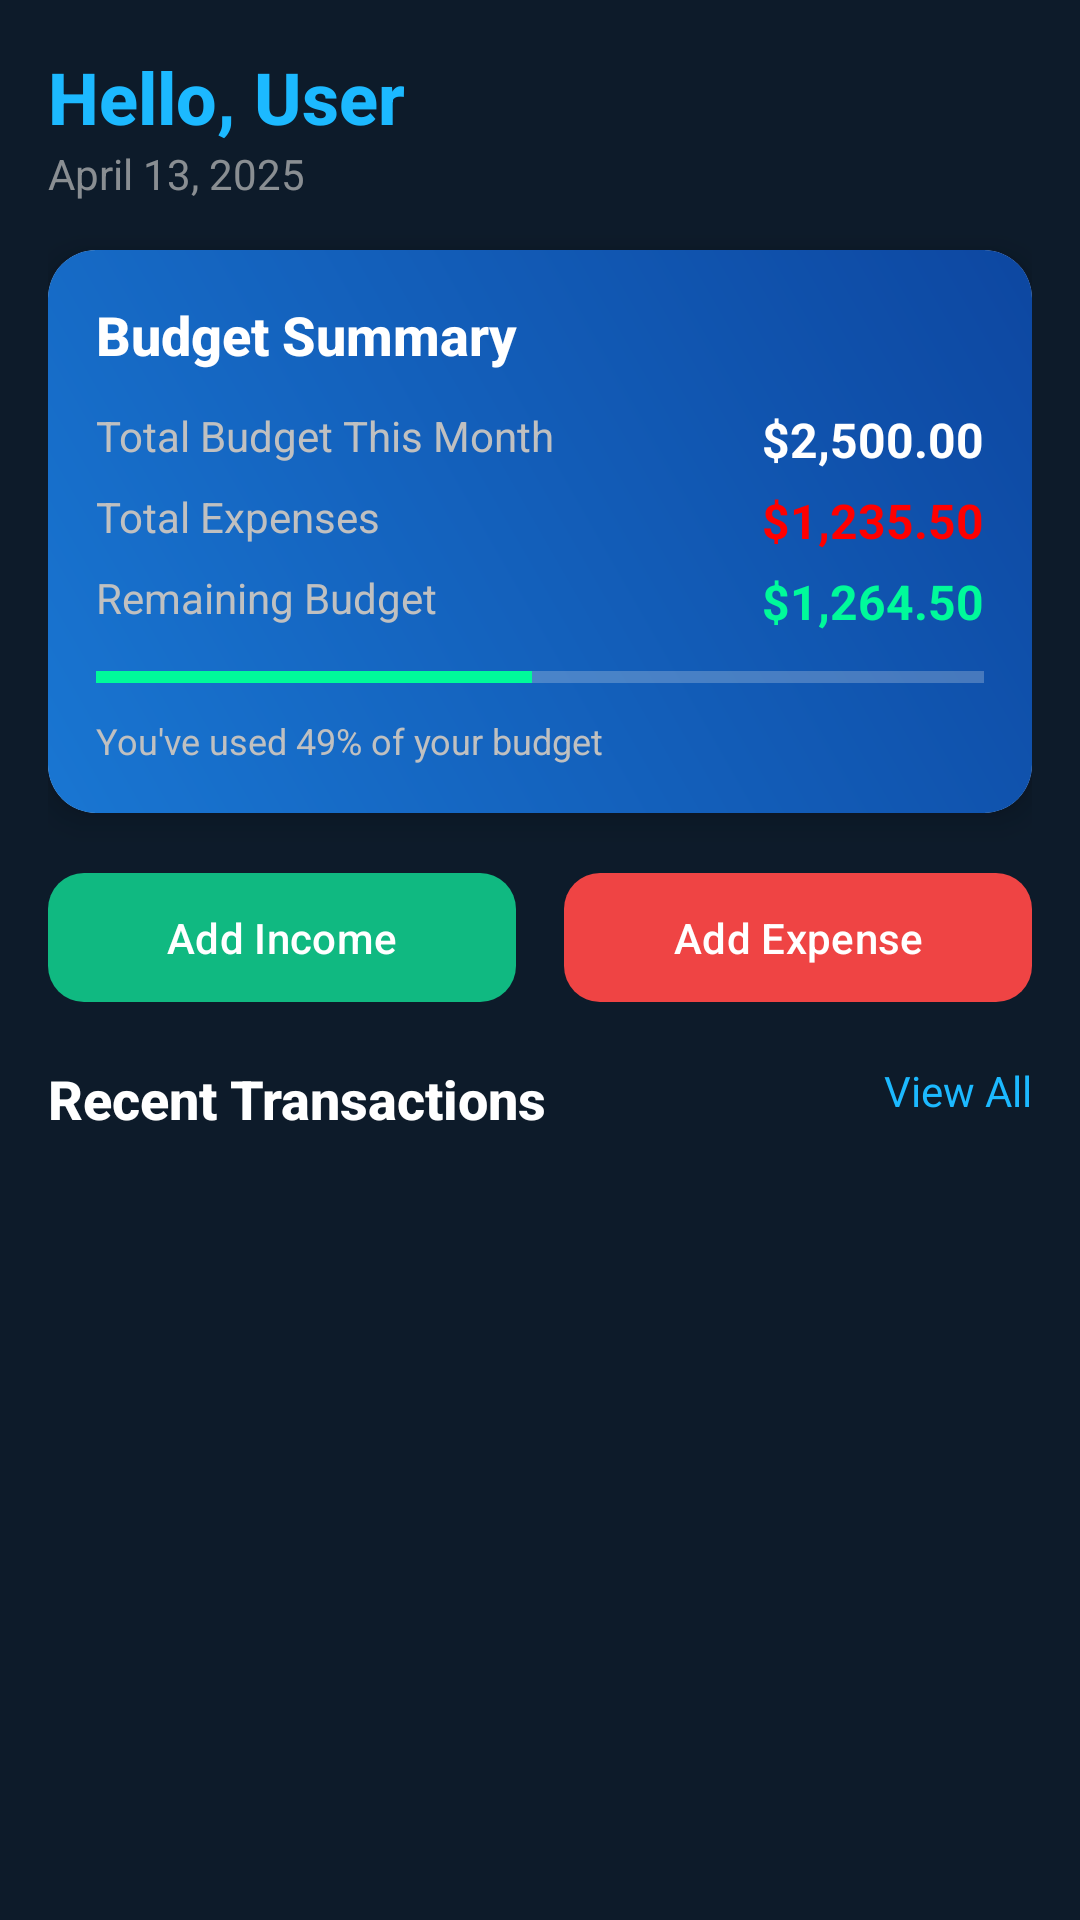

Layout XML and referenced resources for this Android screen:
<!-- AndroidManifest.xml: application theme Theme.FastTracker -->
<!-- res/layout/fragment_home.xml -->
<?xml version="1.0" encoding="utf-8"?>
<androidx.core.widget.NestedScrollView
    xmlns:android="http://schemas.android.com/apk/res/android"
    xmlns:app="http://schemas.android.com/apk/res-auto"
    xmlns:tools="http://schemas.android.com/tools"
    android:layout_width="match_parent"
    android:layout_height="match_parent"
    android:background="@color/background">

    <androidx.constraintlayout.widget.ConstraintLayout
        android:layout_width="match_parent"
        android:layout_height="wrap_content"
        android:background="@color/background"
        android:padding="16dp">

        
        <TextView
            android:id="@+id/tv_greeting"
            android:layout_width="wrap_content"
            android:layout_height="wrap_content"
            android:text="Hello, User"
            android:textColor="@color/mainblue"
            android:textSize="24sp"
            android:fontFamily="sans-serif-medium"
            android:textStyle="bold"
            app:layout_constraintStart_toStartOf="parent"
            app:layout_constraintTop_toTopOf="parent" />

        <TextView
            android:id="@+id/tv_date"
            android:layout_width="wrap_content"
            android:layout_height="wrap_content"
            android:alpha="0.7"
            android:text="April 13, 2025"
            android:textColor="@color/gray_neutral"
            android:textSize="14sp"
            android:fontFamily="sans-serif"
            app:layout_constraintStart_toStartOf="parent"
            app:layout_constraintTop_toBottomOf="@id/tv_greeting" />

        
        <androidx.cardview.widget.CardView
            android:id="@+id/card_budget"
            android:layout_width="match_parent"
            android:layout_height="wrap_content"
            android:layout_marginTop="16dp"
            app:cardBackgroundColor="#FFFFFF"
            app:cardCornerRadius="16dp"
            app:cardElevation="6dp"
            app:layout_constraintTop_toBottomOf="@id/tv_date"
            app:layout_constraintStart_toStartOf="parent"
            app:layout_constraintEnd_toEndOf="parent">

            <androidx.constraintlayout.widget.ConstraintLayout
                android:layout_width="match_parent"
                android:layout_height="wrap_content"
                android:background="@drawable/gradient_background"
                android:padding="16dp">

                <TextView
                    android:id="@+id/tv_budget_title"
                    android:layout_width="wrap_content"
                    android:layout_height="wrap_content"
                    android:text="Budget Summary"
                    android:textColor="@color/white"
                    android:textSize="18sp"
                    android:fontFamily="sans-serif-medium"
                    android:textStyle="bold"
                    app:layout_constraintStart_toStartOf="parent"
                    app:layout_constraintTop_toTopOf="parent" />

                <TextView
                    android:id="@+id/tv_total_budget_label"
                    android:layout_width="wrap_content"
                    android:layout_height="wrap_content"
                    android:text="Total Budget This Month"
                    android:textColor="@color/gray_neutral"
                    android:layout_marginTop="12dp"
                    android:textSize="14sp"
                    app:layout_constraintStart_toStartOf="parent"
                    app:layout_constraintTop_toBottomOf="@id/tv_budget_title" />

                <TextView
                    android:id="@+id/tv_total_budget_value"
                    android:layout_width="wrap_content"
                    android:layout_height="wrap_content"
                    android:text="$2,500.00"
                    android:textColor="@color/white"
                    android:textSize="16sp"
                    android:textStyle="bold"
                    app:layout_constraintEnd_toEndOf="parent"
                    app:layout_constraintTop_toTopOf="@id/tv_total_budget_label" />

                <TextView
                    android:id="@+id/tv_total_expenses_label"
                    android:layout_width="wrap_content"
                    android:layout_height="wrap_content"
                    android:text="Total Expenses"
                    android:textColor="@color/gray_neutral"
                    android:layout_marginTop="8dp"
                    android:textSize="14sp"
                    app:layout_constraintStart_toStartOf="parent"
                    app:layout_constraintTop_toBottomOf="@id/tv_total_budget_label" />

                <TextView
                    android:id="@+id/tv_total_expenses_value"
                    android:layout_width="wrap_content"
                    android:layout_height="wrap_content"
                    android:text="$1,235.50"
                    android:textColor="@color/expense_red"
                    android:textSize="16sp"
                    android:textStyle="bold"
                    app:layout_constraintEnd_toEndOf="parent"
                    app:layout_constraintTop_toTopOf="@id/tv_total_expenses_label" />

                <TextView
                    android:id="@+id/tv_remaining_budget_label"
                    android:layout_width="wrap_content"
                    android:layout_height="wrap_content"
                    android:text="Remaining Budget"
                    android:textColor="@color/gray_neutral"
                    android:layout_marginTop="8dp"
                    android:textSize="14sp"
                    app:layout_constraintStart_toStartOf="parent"
                    app:layout_constraintTop_toBottomOf="@id/tv_total_expenses_label" />

                <TextView
                    android:id="@+id/tv_remaining_budget_value"
                    android:layout_width="wrap_content"
                    android:layout_height="wrap_content"
                    android:text="$1,264.50"
                    android:textColor="@color/income_green"
                    android:textSize="16sp"
                    android:textStyle="bold"
                    app:layout_constraintEnd_toEndOf="parent"
                    app:layout_constraintTop_toTopOf="@id/tv_remaining_budget_label" />

                <ProgressBar
                    android:id="@+id/progress_budget"
                    style="?android:attr/progressBarStyleHorizontal"
                    android:layout_width="match_parent"
                    android:layout_height="10dp"
                    android:layout_marginTop="12dp"
                    android:progress="49"
                    android:progressTint="@color/income_green"
                    android:progressBackgroundTint="#E5E7EB"
                    app:layout_constraintTop_toBottomOf="@id/tv_remaining_budget_label"
                    app:layout_constraintStart_toStartOf="parent"
                    app:layout_constraintEnd_toEndOf="parent" />

                <TextView
                    android:id="@+id/tv_budget_status"
                    android:layout_width="wrap_content"
                    android:layout_height="wrap_content"
                    android:text="You've used 49% of your budget"
                    android:textColor="@color/gray_neutral"
                    android:layout_marginTop="8dp"
                    android:textSize="12sp"
                    app:layout_constraintStart_toStartOf="parent"
                    app:layout_constraintTop_toBottomOf="@id/progress_budget" />
            </androidx.constraintlayout.widget.ConstraintLayout>
        </androidx.cardview.widget.CardView>

        
        <LinearLayout
            android:id="@+id/layout_actions"
            android:layout_width="match_parent"
            android:layout_height="wrap_content"
            android:layout_marginTop="16dp"
            android:orientation="horizontal"
            app:layout_constraintTop_toBottomOf="@id/card_budget"
            app:layout_constraintStart_toStartOf="parent"
            app:layout_constraintEnd_toEndOf="parent">

            <com.google.android.material.button.MaterialButton
                android:id="@+id/btn_add_income"
                android:layout_width="0dp"
                android:layout_height="wrap_content"
                android:layout_marginEnd="8dp"
                android:layout_weight="1"
                android:padding="12dp"
                android:text="Add Income"
                android:textColor="#FFFFFF"
                android:drawableStart="@android:drawable/ic_input_add"
                android:drawableTint="#FFFFFF"
                android:textAllCaps="false"
                android:fontFamily="sans-serif-medium"
                app:backgroundTint="#10B981"
                app:cornerRadius="12dp"
                app:iconPadding="8dp" />

            <com.google.android.material.button.MaterialButton
                android:id="@+id/btn_add_expense"
                android:layout_width="0dp"
                android:layout_height="wrap_content"
                android:layout_marginStart="8dp"
                android:layout_weight="1"
                android:padding="12dp"
                android:text="Add Expense"
                android:textColor="#FFFFFF"
                android:drawableStart="@android:drawable/ic_input_delete"
                android:drawableTint="#FFFFFF"
                android:textAllCaps="false"
                android:fontFamily="sans-serif-medium"
                app:backgroundTint="#EF4444"
                app:cornerRadius="12dp"
                app:iconPadding="8dp" />
        </LinearLayout>

        
        <TextView
            android:id="@+id/tv_transactions_header"
            android:layout_width="wrap_content"
            android:layout_height="wrap_content"
            android:text="Recent Transactions"
            android:textColor="@color/white"
            android:textSize="18sp"
            android:fontFamily="sans-serif-medium"
            android:textStyle="bold"
            android:layout_marginTop="16dp"
            app:layout_constraintStart_toStartOf="parent"
            app:layout_constraintTop_toBottomOf="@id/layout_actions" />

        <TextView
            android:id="@+id/tv_view_all"
            android:layout_width="wrap_content"
            android:layout_height="wrap_content"
            android:text="View All"
            android:textColor="@color/mainblue"
            android:textSize="14sp"
            android:fontFamily="sans-serif"
            app:layout_constraintEnd_toEndOf="parent"
            app:layout_constraintTop_toTopOf="@id/tv_transactions_header" />

        
        <androidx.recyclerview.widget.RecyclerView
            android:id="@+id/rv_transactions"
            android:layout_width="match_parent"
            android:layout_height="wrap_content"
            android:layout_marginTop="8dp"
            android:nestedScrollingEnabled="false"
            app:layout_constraintTop_toBottomOf="@id/tv_transactions_header" />

        
        <androidx.cardview.widget.CardView
            android:id="@+id/card_insight"
            android:layout_width="match_parent"
            android:layout_height="wrap_content"
            android:layout_marginTop="16dp"
            app:cardBackgroundColor="#FFFFFF"
            app:cardCornerRadius="16dp"
            app:cardElevation="6dp"
            app:layout_constraintTop_toBottomOf="@id/rv_transactions" />

    </androidx.constraintlayout.widget.ConstraintLayout>
</androidx.core.widget.NestedScrollView>
<!-- resources referenced by this layout -->
<resources>
  <color name="background">#0D1B2A</color>
  <color name="expense_red">#ff0000</color>
  <color name="gray_neutral">#C0C0C0</color>
  <color name="income_green">#00fa9a</color>
  <color name="mainblue">#1cb9ff</color>
  <color name="white">#FFFFFF</color>
  <!-- drawable gradient_background (drawable) -->
  <?xml version="1.0" encoding="utf-8"?>
  <shape xmlns:android="http://schemas.android.com/apk/res/android">
      <gradient
          android:startColor="#1976D2"
          android:endColor="#0D47A1"
          android:angle="45" />
  </shape>
  <style name="Theme.FastTracker" parent="Base.Theme.FastTracker" />
  <style name="Base.Theme.FastTracker" parent="Theme.Material3.DayNight.NoActionBar">
          
          <item name="android:statusBarColor">@color/blue_box</item>
          
          <item name="android:windowLightStatusBar">true</item>
      </style>
  <color name="blue_box">#e5f3ff</color>
</resources>
